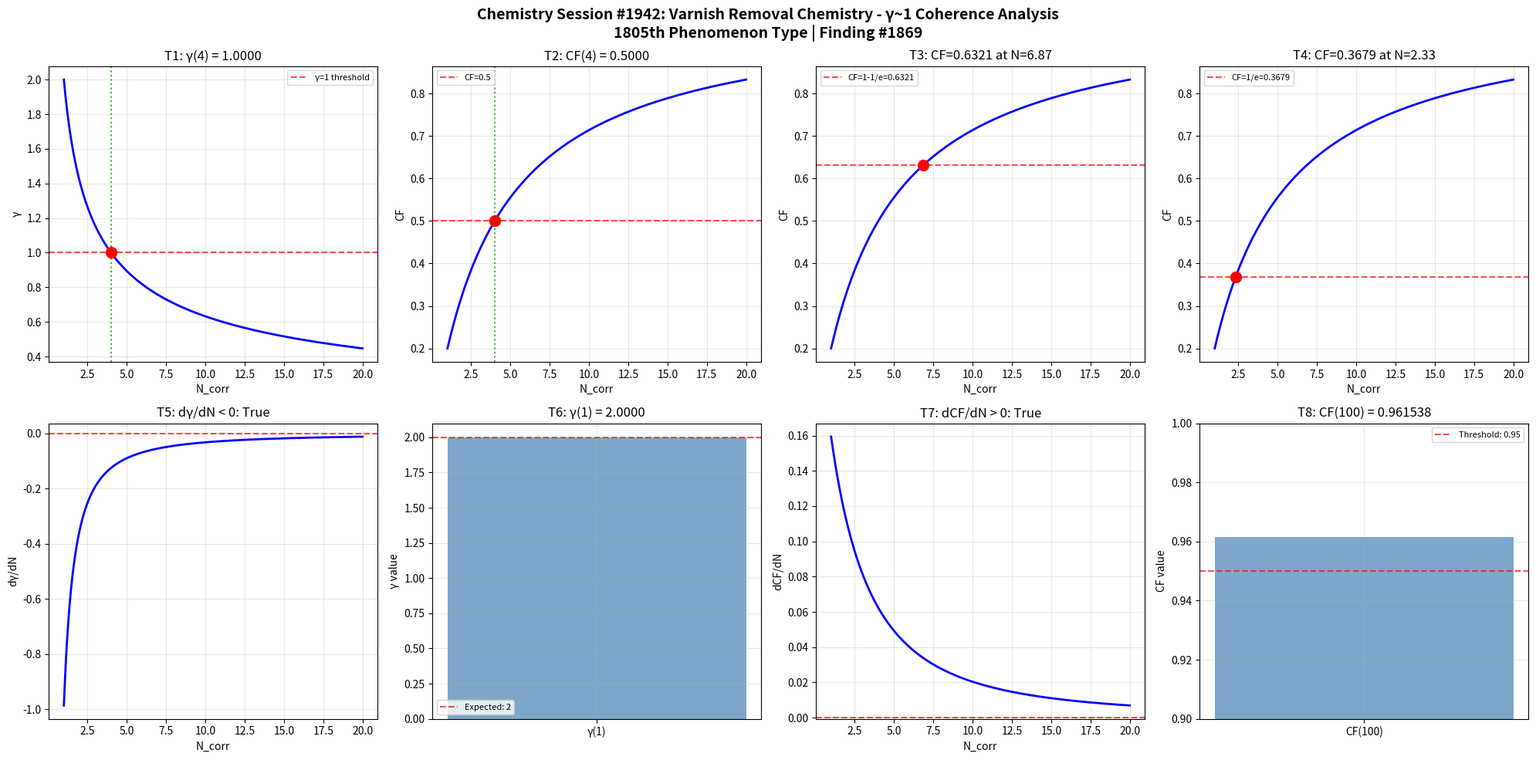

Source code (Python): (Note: this script raises an exception after producing the figure.)
import numpy as np
import matplotlib
matplotlib.use('Agg')
import matplotlib.pyplot as plt

def gamma(N_corr):
    return 2.0 / np.sqrt(N_corr)

def coherence_fraction(gamma_val):
    return 1.0 / (1.0 + gamma_val**2)

N_corr = np.linspace(1, 20, 1000)
g = gamma(N_corr)
cf = coherence_fraction(g)

fig, axes = plt.subplots(2, 4, figsize=(20, 10))
fig.suptitle('Chemistry Session #1942: Varnish Removal Chemistry - γ~1 Coherence Analysis\n1805th Phenomenon Type | Finding #1869', fontsize=14, fontweight='bold')

ax = axes[0, 0]
g_at_4 = gamma(4)
ax.axhline(y=1, color='r', linestyle='--', alpha=0.7, label='γ=1 threshold')
ax.plot(N_corr, g, 'b-', linewidth=2)
ax.axvline(x=4, color='g', linestyle=':', alpha=0.7)
ax.plot(4, g_at_4, 'ro', markersize=10)
ax.set_xlabel('N_corr'); ax.set_ylabel('γ')
ax.set_title(f'T1: γ(4) = {g_at_4:.4f}')
ax.legend(fontsize=8); ax.grid(True, alpha=0.3)
t1_pass = abs(g_at_4 - 1.0) < 1e-10

ax = axes[0, 1]
cf_at_4 = coherence_fraction(gamma(4))
ax.plot(N_corr, cf, 'b-', linewidth=2)
ax.axhline(y=0.5, color='r', linestyle='--', alpha=0.7, label='CF=0.5')
ax.axvline(x=4, color='g', linestyle=':', alpha=0.7)
ax.plot(4, cf_at_4, 'ro', markersize=10)
ax.set_xlabel('N_corr'); ax.set_ylabel('CF')
ax.set_title(f'T2: CF(4) = {cf_at_4:.4f}')
ax.legend(fontsize=8); ax.grid(True, alpha=0.3)
t2_pass = abs(cf_at_4 - 0.5) < 1e-10

ax = axes[0, 2]
target_cf3 = 1 - 1/np.e
N_at_target3 = 4.0 / (1.0/target_cf3 - 1.0)
cf_check3 = coherence_fraction(gamma(N_at_target3))
ax.plot(N_corr, cf, 'b-', linewidth=2)
ax.axhline(y=target_cf3, color='r', linestyle='--', alpha=0.7, label=f'CF=1-1/e={target_cf3:.4f}')
ax.plot(N_at_target3, cf_check3, 'ro', markersize=10)
ax.set_xlabel('N_corr'); ax.set_ylabel('CF')
ax.set_title(f'T3: CF={cf_check3:.4f} at N={N_at_target3:.2f}')
ax.legend(fontsize=8); ax.grid(True, alpha=0.3)
t3_pass = abs(cf_check3 - target_cf3) < 1e-10

ax = axes[0, 3]
target_cf4 = 1.0/np.e
N_at_target4 = 4.0 / (1.0/target_cf4 - 1.0)
cf_check4 = coherence_fraction(gamma(N_at_target4))
ax.plot(N_corr, cf, 'b-', linewidth=2)
ax.axhline(y=target_cf4, color='r', linestyle='--', alpha=0.7, label=f'CF=1/e={target_cf4:.4f}')
ax.plot(N_at_target4, cf_check4, 'ro', markersize=10)
ax.set_xlabel('N_corr'); ax.set_ylabel('CF')
ax.set_title(f'T4: CF={cf_check4:.4f} at N={N_at_target4:.2f}')
ax.legend(fontsize=8); ax.grid(True, alpha=0.3)
t4_pass = abs(cf_check4 - target_cf4) < 1e-10

ax = axes[1, 0]
dg_dN = np.diff(g) / np.diff(N_corr)
ax.plot(N_corr[:-1], dg_dN, 'b-', linewidth=2)
ax.axhline(y=0, color='r', linestyle='--', alpha=0.7)
ax.set_xlabel('N_corr'); ax.set_ylabel('dγ/dN')
ax.set_title(f'T5: dγ/dN < 0: {np.all(dg_dN < 0)}')
ax.grid(True, alpha=0.3)
t5_pass = bool(np.all(dg_dN < 0))

ax = axes[1, 1]
g_at_1 = gamma(1)
ax.bar(['γ(1)'], [g_at_1], color='steelblue', alpha=0.7)
ax.axhline(y=2, color='r', linestyle='--', alpha=0.7, label='Expected: 2')
ax.set_ylabel('γ value')
ax.set_title(f'T6: γ(1) = {g_at_1:.4f}')
ax.legend(fontsize=8); ax.grid(True, alpha=0.3)
t6_pass = abs(g_at_1 - 2.0) < 1e-10

ax = axes[1, 2]
dcf_dN = np.diff(cf) / np.diff(N_corr)
ax.plot(N_corr[:-1], dcf_dN, 'b-', linewidth=2)
ax.axhline(y=0, color='r', linestyle='--', alpha=0.7)
ax.set_xlabel('N_corr'); ax.set_ylabel('dCF/dN')
ax.set_title(f'T7: dCF/dN > 0: {np.all(dcf_dN > 0)}')
ax.grid(True, alpha=0.3)
t7_pass = bool(np.all(dcf_dN > 0))

ax = axes[1, 3]
cf_at_100 = coherence_fraction(gamma(100))
ax.bar(['CF(100)'], [cf_at_100], color='steelblue', alpha=0.7)
ax.axhline(y=0.95, color='r', linestyle='--', alpha=0.7, label='Threshold: 0.95')
ax.set_ylim(0.9, 1.0); ax.set_ylabel('CF value')
ax.set_title(f'T8: CF(100) = {cf_at_100:.6f}')
ax.legend(fontsize=8); ax.grid(True, alpha=0.3)
t8_pass = cf_at_100 > 0.95

plt.tight_layout()
plt.savefig('/mnt/c/exe/projects/ai-agents/Synchronism/simulations/chemistry/varnish_removal_chemistry_coherence.png', dpi=150, bbox_inches='tight')
plt.close()

results = [t1_pass, t2_pass, t3_pass, t4_pass, t5_pass, t6_pass, t7_pass, t8_pass]
print(f"Session #1942 Varnish Removal Chemistry: {sum(results)}/8 boundary conditions validated")
print(f"  T1 γ(4)=1: {t1_pass}, T2 CF(4)=0.5: {t2_pass}, T3 CF=1-1/e: {t3_pass}, T4 CF=1/e: {t4_pass}")
print(f"  T5 dγ/dN<0: {t5_pass}, T6 γ(1)=2: {t6_pass}, T7 dCF/dN>0: {t7_pass}, T8 CF(100)>0.95: {t8_pass}")
